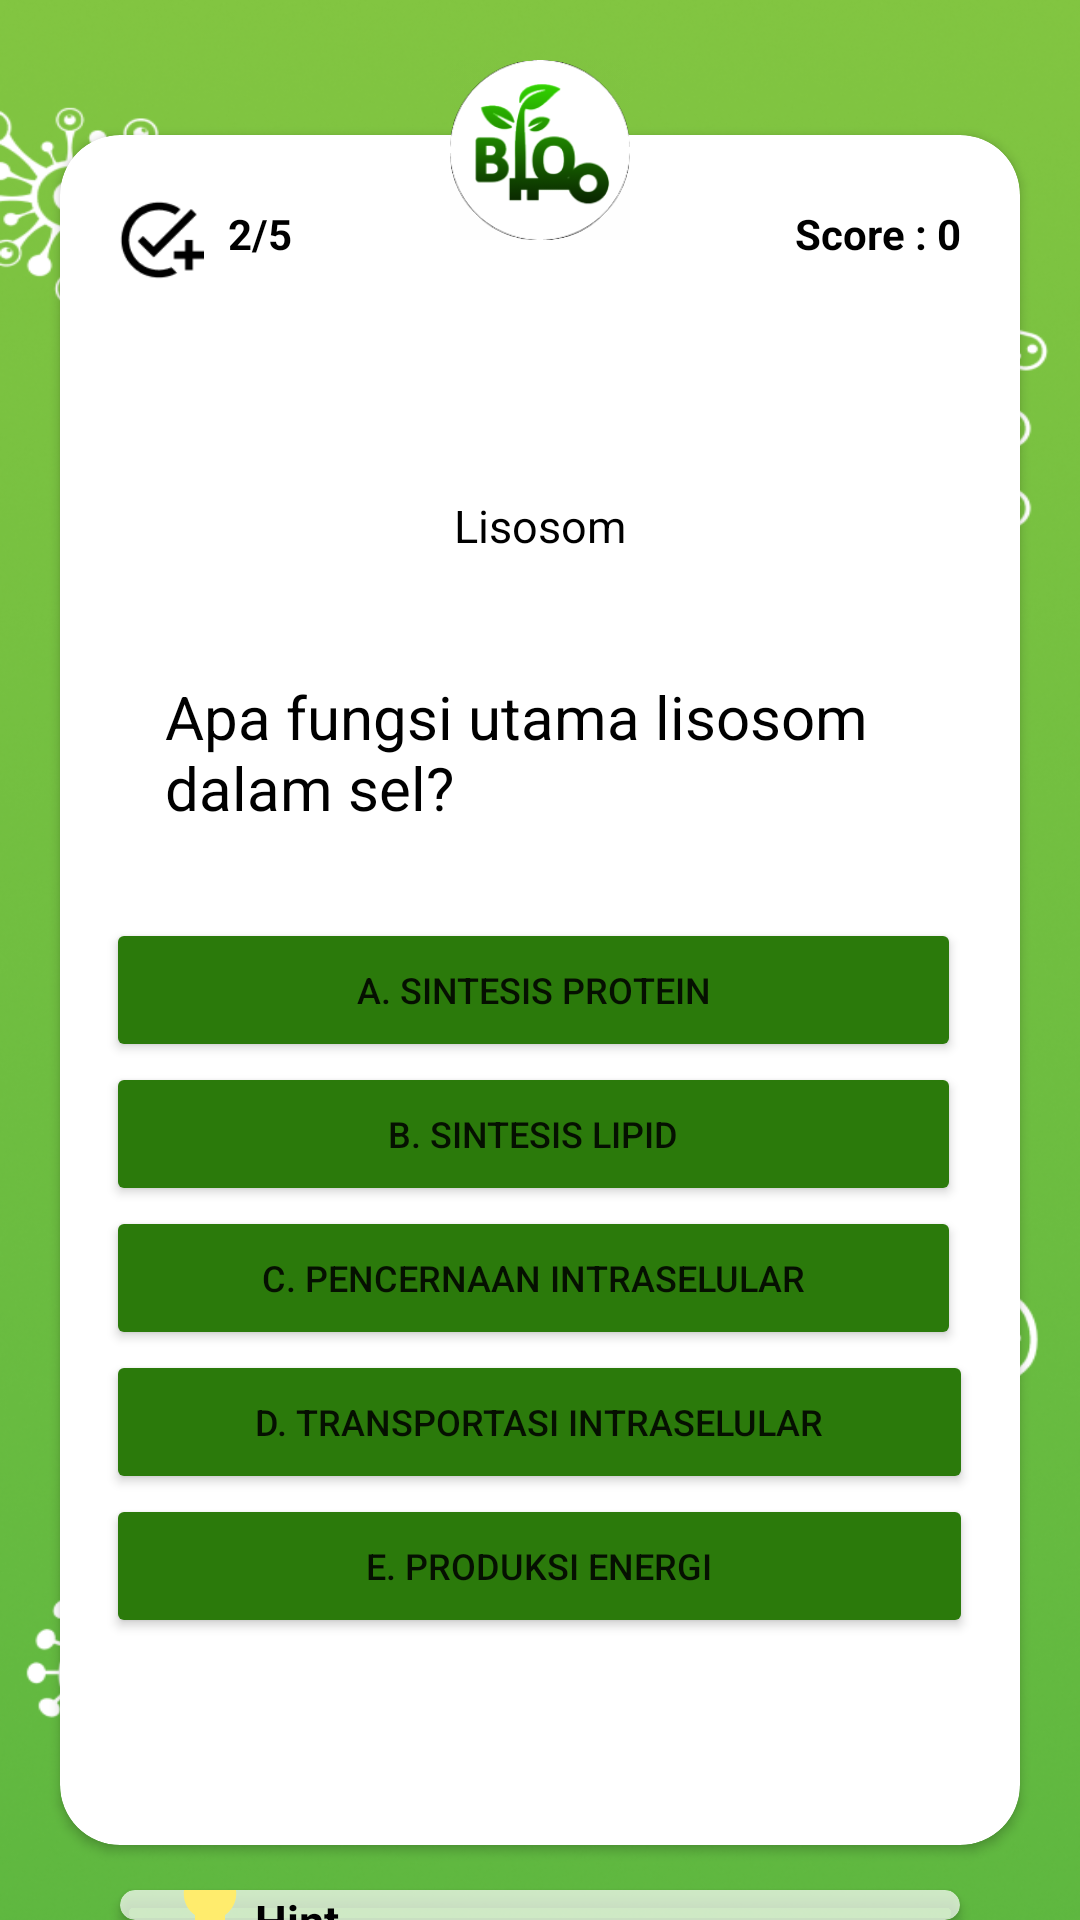

Android layout source for this screen:
<!-- AndroidManifest.xml: application theme Theme.BioMasteryEvakuasi -->
<!-- res/layout/activity_soal2.xml -->
<?xml version="1.0" encoding="utf-8"?>
<RelativeLayout xmlns:android="http://schemas.android.com/apk/res/android"
    xmlns:app="http://schemas.android.com/apk/res-auto"
    xmlns:tools="http://schemas.android.com/tools"
    android:layout_width="match_parent"
    android:layout_height="match_parent"
    android:background="@drawable/bgpolos"
    tools:context=".soal2">

    <ProgressBar
        android:id="@+id/progressBar"
        android:layout_width="wrap_content"
        android:layout_height="wrap_content"
        android:layout_gravity="center"
        android:visibility="gone" />

    <androidx.cardview.widget.CardView
        android:id="@+id/card1"
        android:layout_width="320dp"
        android:layout_height="570dp"
        android:layout_centerHorizontal="true"
        android:layout_marginTop="45dp"
        app:cardCornerRadius="20dp">

        <RelativeLayout
            android:layout_width="wrap_content"
            android:layout_height="wrap_content">

            <LinearLayout
                android:id="@+id/linear1"
                android:layout_width="match_parent"
                android:layout_height="50dp"
                android:orientation="horizontal"
                android:gravity="center_vertical">

                <ImageView
                    android:id="@+id/centang"
                    android:layout_width="30dp"
                    android:layout_height="30dp"
                    android:layout_marginTop="10dp"
                    android:layout_marginLeft="18dp"
                    android:background="@drawable/img"/>

                <TextView
                    android:id="@+id/progress"
                    android:layout_width="wrap_content"
                    android:layout_height="wrap_content"
                    android:layout_marginLeft="8dp"
                    android:layout_marginTop="8dp"
                    android:text="2/5"
                    android:textStyle="bold"
                    android:textColor="@color/black"/>

                <TextView
                    android:id="@+id/score"
                    android:layout_width="wrap_content"
                    android:layout_height="wrap_content"
                    android:layout_weight="1"
                    android:gravity="end"
                    android:text="Score : 0"
                    android:layout_marginTop="8dp"
                    android:layout_marginRight="20dp"
                    android:textStyle="bold"
                    android:textColor="@color/black"/>

            </LinearLayout>

            <TextView
                android:id="@+id/questionNumber"
                android:layout_width="40dp"
                android:layout_height="40dp"
                android:layout_centerHorizontal="true"
                android:layout_below="@+id/linear1"
                android:background="@drawable/nomor"
                android:text="2"
                android:textColor="#FFFFFF"
                android:textSize="18sp"
                android:gravity="center"
                android:textStyle="bold"
                android:layout_marginTop="10dp"
                android:padding="8dp" />

            <TextView
                android:id="@+id/jenissoal"
                android:layout_width="wrap_content"
                android:layout_height="wrap_content"
                android:layout_marginTop="20dp"
                android:layout_centerHorizontal="true"
                android:text="Lisosom"
                android:textSize="15sp"
                android:textColor="@color/black"
                android:layout_below="@+id/questionNumber"/>

            <TextView
                android:id="@+id/questionTextView"
                android:layout_width="250dp"
                android:layout_height="wrap_content"
                android:layout_below="@+id/jenissoal"
                android:layout_centerHorizontal="true"
                android:layout_marginTop="40dp"
                android:text="Apa fungsi utama lisosom dalam sel? "
                android:textColor="@color/black"
                android:textSize="20sp" />

            <LinearLayout
                android:layout_width="wrap_content"
                android:layout_height="wrap_content"
                android:orientation="vertical"
                android:layout_marginTop="30dp"
                android:layout_centerHorizontal="true"
                android:layout_below="@id/questionTextView">

                <Button
                    android:id="@+id/jawabanA"
                    android:layout_width="285dp"
                    android:layout_height="wrap_content"
                    android:backgroundTint="@color/ijo"
                    android:text="A. Sintesis protein"
                    android:textSize="12sp"
                    android:onClick="onButtonClick"/>

                <Button
                    android:id="@+id/jawabanB"
                    android:layout_width="285dp"
                    android:layout_height="wrap_content"
                    android:backgroundTint="@color/ijo"
                    android:text="B. Sintesis lipid"
                    android:textSize="12sp"
                    android:onClick="onButtonClick"/>

                <Button
                    android:id="@+id/jawabanC"
                    android:layout_width="285dp"
                    android:layout_height="wrap_content"
                    android:backgroundTint="@color/ijo"
                    android:text="C. Pencernaan intraselular"
                    android:textSize="12sp"
                    android:onClick="onButtonClick"/>

                <Button
                    android:id="@+id/jawabanD"
                    android:layout_width="289dp"
                    android:layout_height="wrap_content"
                    android:backgroundTint="@color/ijo"
                    android:onClick="onButtonClick"
                    android:text="D. Transportasi intraselular"
                    android:textSize="12sp" />

                <Button
                    android:id="@+id/jawabanE"
                    android:layout_width="289dp"
                    android:layout_height="wrap_content"
                    android:backgroundTint="@color/ijo"
                    android:onClick="onButtonClick"
                    android:text="E. Produksi energi"
                    android:textSize="12sp" />

            </LinearLayout>

        </RelativeLayout>

    </androidx.cardview.widget.CardView>

    <View
        android:id="@+id/logo"
        android:layout_width="60dp"
        android:layout_height="60dp"
        android:layout_centerHorizontal="true"
        android:layout_marginTop="20dp"
        android:background="@drawable/blom"
        android:elevation="2dp" />

    <androidx.cardview.widget.CardView
        android:layout_width="280dp"
        android:layout_height="55dp"
        android:backgroundTint="#B2FFFFFF"
        android:layout_marginTop="15dp"
        android:layout_centerHorizontal="true"
        android:layout_below="@+id/card1"
        app:cardCornerRadius="20dp">

        <LinearLayout
            android:layout_width="match_parent"
            android:layout_height="match_parent"
            android:orientation="horizontal"
            android:gravity="center_vertical">

            <View
                android:layout_width="30dp"
                android:layout_height="30dp"
                android:background="@drawable/baseline_lightbulb_24"
                android:layout_marginLeft="15dp"/>

            <LinearLayout
                android:layout_width="wrap_content"
                android:layout_height="wrap_content"
                android:orientation="vertical">

                <TextView
                    android:layout_width="wrap_content"
                    android:layout_height="wrap_content"
                    android:text="Hint"
                    android:textSize="15sp"
                    android:textColor="@color/black"
                    android:textStyle="bold"/>
                <TextView
                    android:layout_width="wrap_content"
                    android:layout_height="wrap_content"
                    android:text="Klik jawaban yang menurut anda benar"
                    android:textSize="11sp"
                    android:textColor="@color/black"/>
            </LinearLayout>

        </LinearLayout>

    </androidx.cardview.widget.CardView>

</RelativeLayout>
<!-- resources referenced by this layout -->
<resources>
  <color name="black">#FF000000</color>
  <color name="ijo">#2B7A0B</color>
  <!-- drawable baseline_lightbulb_24 (drawable) -->
  <vector android:height="24dp" android:tint="#FFEC6D"
      android:viewportHeight="24" android:viewportWidth="24"
      android:width="24dp" xmlns:android="http://schemas.android.com/apk/res/android">
      <path android:fillColor="@android:color/white" android:pathData="M9,21c0,0.5 0.4,1 1,1h4c0.6,0 1,-0.5 1,-1v-1L9,20v1zM12,2C8.1,2 5,5.1 5,9c0,2.4 1.2,4.5 3,5.7L8,17c0,0.5 0.4,1 1,1h6c0.6,0 1,-0.5 1,-1v-2.3c1.8,-1.3 3,-3.4 3,-5.7 0,-3.9 -3.1,-7 -7,-7z"/>
  </vector>
  <!-- drawable bgpolos: png bitmap (drawable, 680981 bytes) -->
  <!-- drawable blom: png bitmap (drawable, 16071 bytes) -->
  <!-- drawable img: png bitmap (drawable, 1110 bytes) -->
  <style name="Theme.BioMasteryEvakuasi" parent="Theme.MaterialComponents.DayNight.NoActionBar">
          
          <item name="colorPrimary">@color/purple_500</item>
          <item name="colorPrimaryVariant">@color/purple_700</item>
          <item name="colorOnPrimary">@color/white</item>
          
          <item name="colorSecondary">@color/teal_200</item>
          <item name="colorSecondaryVariant">@color/teal_700</item>
          <item name="colorOnSecondary">@color/black</item>
          
          <item name="android:statusBarColor">?attr/colorPrimaryVariant</item>
          
      </style>
  <color name="purple_500">#FF6200EE</color>
  <color name="purple_700">#FF3700B3</color>
  <color name="white">#FFFFFFFF</color>
  <color name="teal_200">#FF03DAC5</color>
  <color name="teal_700">#FF018786</color>
</resources>
